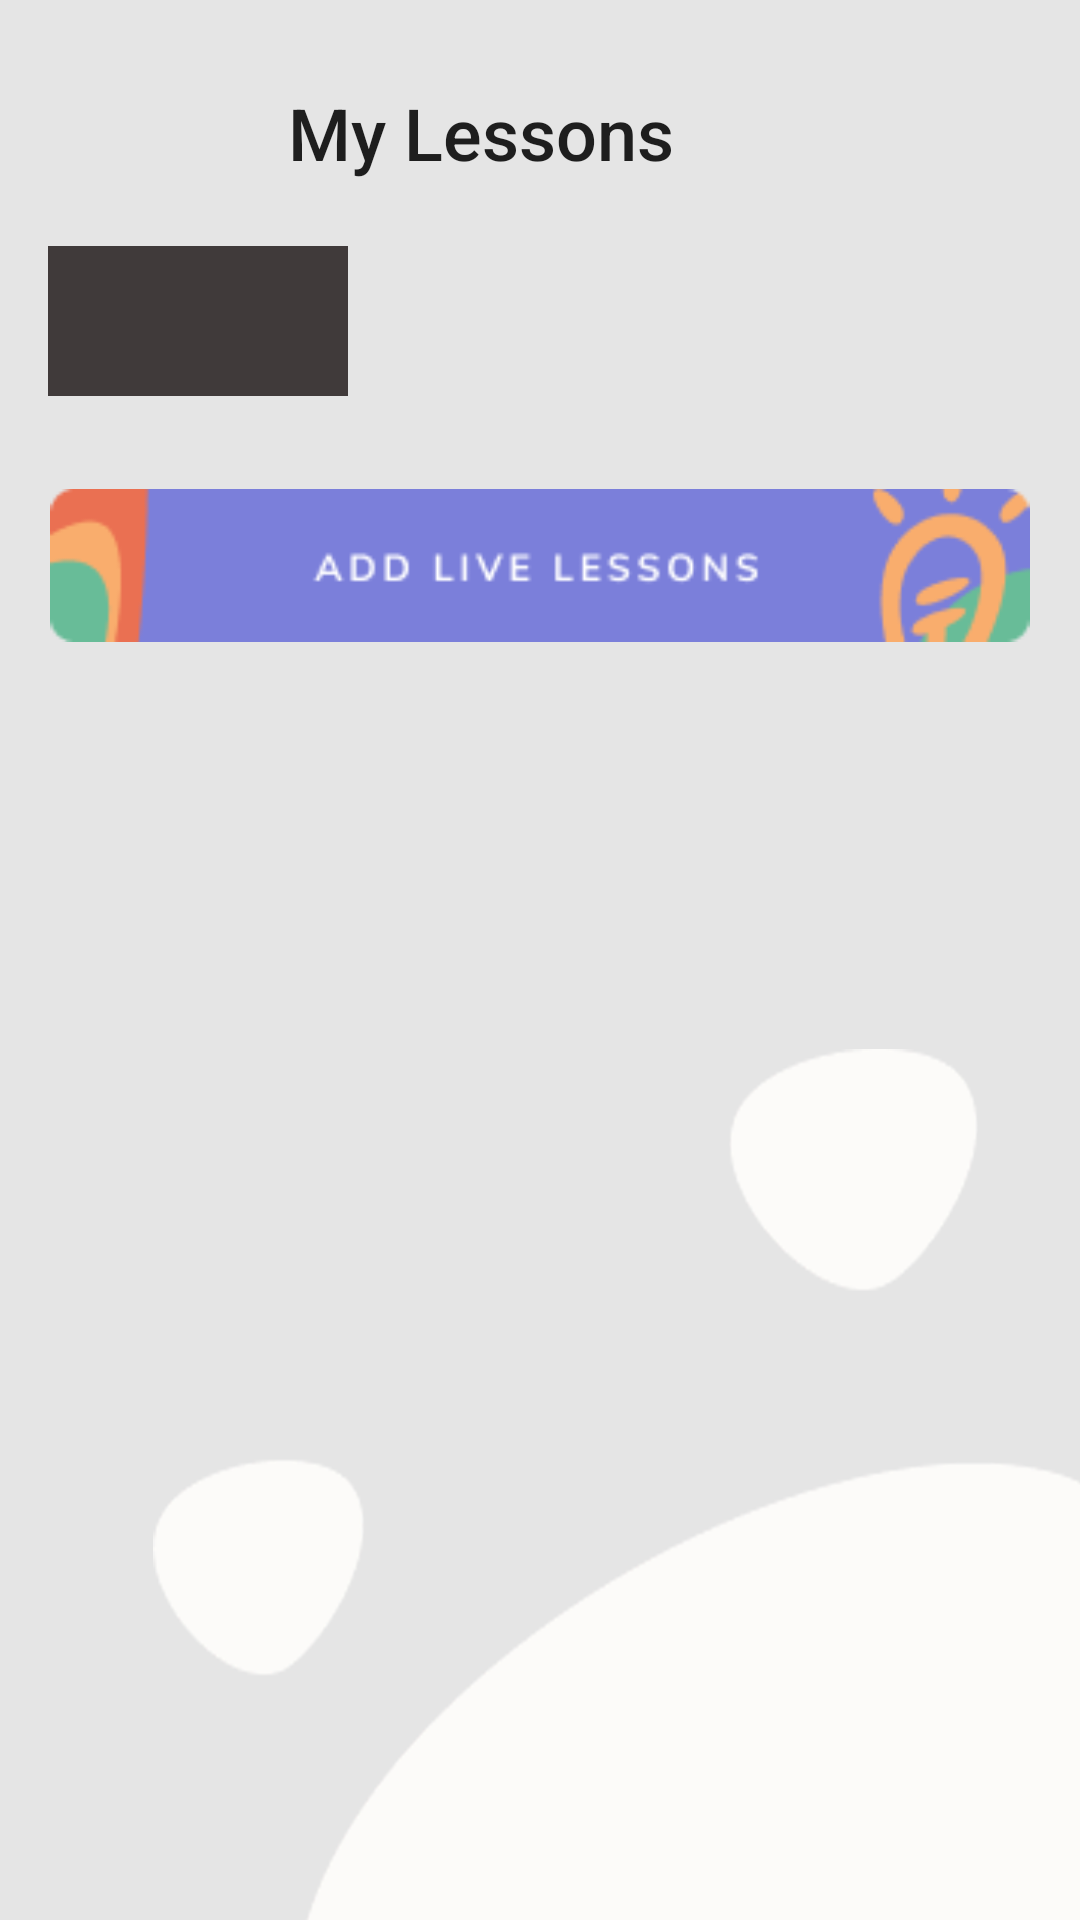

Write the Android layout XML for this screen, with the resource values it uses.
<!-- AndroidManifest.xml: application theme Theme.ULesson -->
<!-- res/layout/fragment_my_lessons.xml -->
<?xml version="1.0" encoding="utf-8"?>
<androidx.constraintlayout.widget.ConstraintLayout
    xmlns:android="http://schemas.android.com/apk/res/android"
    xmlns:tools="http://schemas.android.com/tools"
    xmlns:app="http://schemas.android.com/apk/res-auto"
    android:layout_width="match_parent"
    android:layout_height="match_parent"
    android:padding="16dp"
    android:background="@drawable/frag_b_bg"
    tools:context=".fragments.MyLessonsFragment">

    <ImageView
        android:id="@+id/imgBack"
        android:layout_width="50dp"
        android:layout_height="?attr/actionBarSize"
        android:layout_gravity="center_vertical"
        android:src="@drawable/ic_baseline_keyboard_backspace_24"
        app:layout_constraintTop_toTopOf="parent"
        app:layout_constraintStart_toStartOf="parent"/>
    <TextView
        android:layout_width="wrap_content"
        android:layout_height="wrap_content"
        style="@style/TextAppearance.AppCompat.Widget.ActionBar.Title"
        android:layout_gravity="center"
        android:text="My Lessons"
        android:textSize="24sp"
        android:layout_marginStart="30dp"
        app:layout_constraintTop_toTopOf="@id/imgBack"
        app:layout_constraintStart_toEndOf="@id/imgBack"
        app:layout_constraintBottom_toBottomOf="@id/imgBack"
        android:layout_marginLeft="30dp" />


    <androidx.core.widget.NestedScrollView
        android:layout_width="match_parent"
        android:layout_height="0dp"
        android:layout_marginTop="10dp"
        app:layout_constraintTop_toBottomOf="@id/imgBack"
        app:layout_constraintBottom_toBottomOf="parent">

        <androidx.constraintlayout.widget.ConstraintLayout
            android:layout_width="match_parent"
            android:layout_height="match_parent">

            <View
                android:id="@+id/switc"
                android:layout_width="100dp"
                android:layout_height="50dp"
                android:background="#403A3A"
                app:layout_constraintTop_toTopOf="parent"
                app:layout_constraintStart_toStartOf="parent"/>

            <androidx.cardview.widget.CardView
                android:id="@+id/crdEmptyState"
                android:layout_width="match_parent"
                android:layout_height="wrap_content"
                android:visibility="gone"
                android:layout_marginTop="15dp"
                android:layout_marginStart="2dp"
                android:layout_marginEnd="2dp"
                app:cardCornerRadius="12dp"
                app:layout_constraintTop_toBottomOf="@id/switc">
                <LinearLayout
                    android:layout_width="match_parent"
                    android:layout_height="wrap_content"
                    android:padding="16dp"
                    android:orientation="vertical"
                    android:gravity="center_horizontal">
                    <ImageView
                        android:layout_width="70dp"
                        android:layout_height="wrap_content"
                        android:layout_marginTop="10dp"
                        android:adjustViewBounds="true"
                        android:src="@drawable/calendar_empty"/>
                    <TextView
                        android:layout_width="wrap_content"
                        android:layout_height="wrap_content"
                        android:layout_marginTop="15dp"
                        android:text="Your timetable is empty"
                        android:textAppearance="@style/TextAppearance.AppCompat.Body2"
                        android:textSize="16sp"/>
                    <TextView
                        android:layout_width="wrap_content"
                        android:layout_height="wrap_content"
                        android:layout_marginTop="15dp"
                        android:layout_marginBottom="10dp"
                        android:gravity="center"
                        android:text="Click remind me  to add lessons to your timetable"
                        android:textSize="16sp"/>

                </LinearLayout>

            </androidx.cardview.widget.CardView>

            <androidx.recyclerview.widget.RecyclerView
                android:id="@+id/lstMyLessons"
                android:layout_width="match_parent"
                android:layout_height="wrap_content"
                android:layout_marginTop="16dp"
                app:layout_constraintTop_toBottomOf="@id/crdEmptyState"/>

            <ImageView
                android:layout_width="match_parent"
                android:layout_height="wrap_content"
                android:layout_marginTop="15dp"
                android:adjustViewBounds="true"
                android:src="@drawable/add_live_session"
                app:layout_constraintTop_toBottomOf="@id/lstMyLessons"/>
        </androidx.constraintlayout.widget.ConstraintLayout>

    </androidx.core.widget.NestedScrollView>
</androidx.constraintlayout.widget.ConstraintLayout>
<!-- resources referenced by this layout -->
<resources>
  <!-- drawable add_live_session: png bitmap (drawable, 4084 bytes) -->
  <!-- drawable calendar_empty: png bitmap (drawable, 2346 bytes) -->
  <!-- drawable frag_b_bg: png bitmap (drawable, 65614 bytes) -->
  <style name="Theme.ULesson" parent="Theme.MaterialComponents.Light.DarkActionBar">
          
          <item name="colorPrimary">@color/colorPrimary</item>
          <item name="colorPrimaryVariant">@color/purple_700</item>
          <item name="colorOnPrimary">@color/white</item>
          
          <item name="colorSecondary">@color/teal_200</item>
          <item name="colorSecondaryVariant">@color/teal_700</item>
          <item name="colorOnSecondary">@color/black</item>
          
          <item name="android:statusBarColor" tools:targetApi="l">#4D000000</item>
          
      </style>
  <color name="colorPrimary">#E5E5E5</color>
  <color name="purple_700">#FF3700B3</color>
  <color name="white">#FFFFFFFF</color>
  <color name="teal_200">#FF03DAC5</color>
  <color name="teal_700">#FF018786</color>
  <color name="black">#FF000000</color>
</resources>
